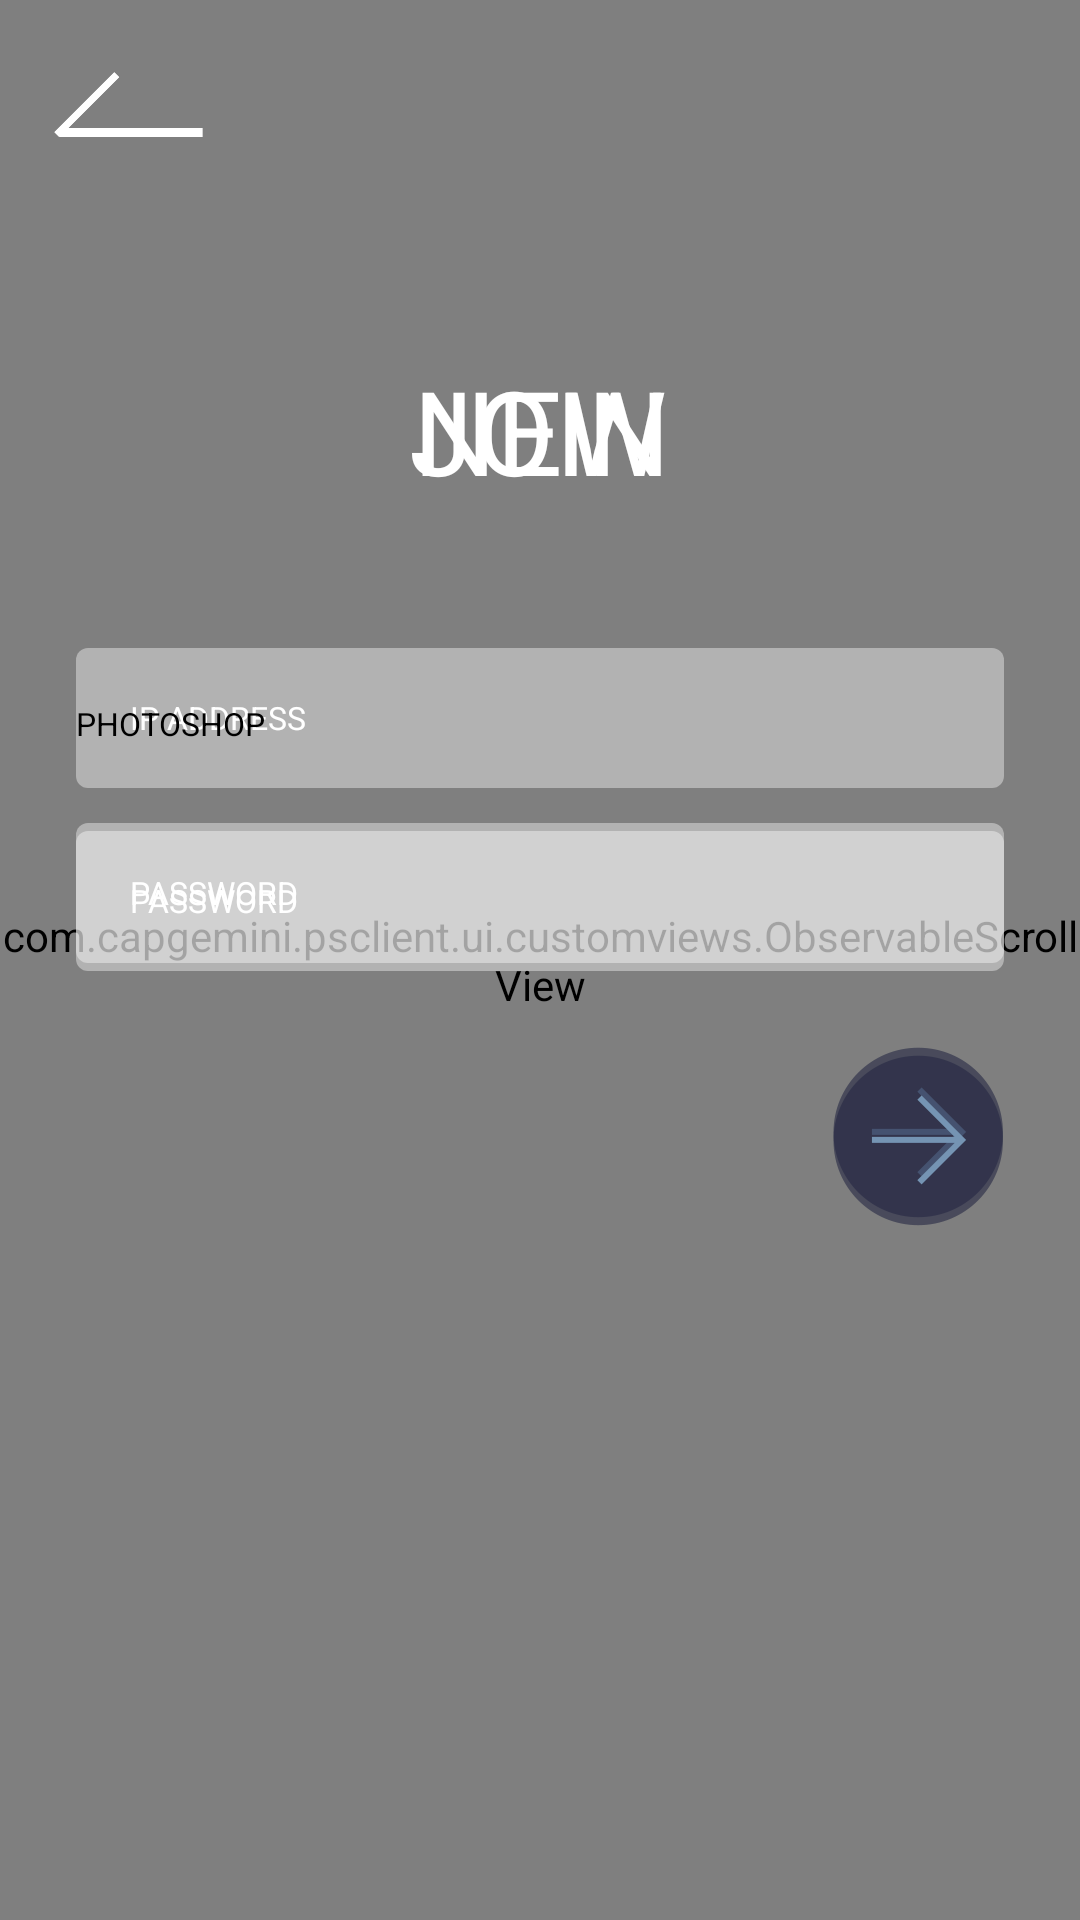

Reconstruct the res/layout file that produces this screen, plus the resources it refers to.
<!-- AndroidManifest.xml: application theme AppTheme -->
<!-- res/layout/activity_main.xml -->
<?xml version="1.0" encoding="utf-8"?>
<FrameLayout
    xmlns:android="http://schemas.android.com/apk/res/android"
    android:layout_width="match_parent"
    android:layout_height="match_parent"
    android:background="@mipmap/pic_homebg">

    <com.capgemini.psclient.ui.customviews.WaveView
        android:id="@+id/main_waveview"
        android:layout_width="match_parent"
        android:layout_height="match_parent"/>

    <include
        android:id="@+id/main_root"
        layout="@layout/layout_main_main"
        android:layout_width="match_parent"
        android:layout_height="match_parent"/>

    <include
        android:id="@+id/main_new"
        layout="@layout/layout_main_new"
        android:layout_width="match_parent"
        android:layout_height="match_parent"/>

    <include
        android:id="@+id/main_join"
        layout="@layout/layout_main_join"
        android:layout_width="match_parent"
        android:layout_height="match_parent"/>
</FrameLayout>
<!-- res/layout/layout_main_main.xml (included above) -->
<?xml version="1.0" encoding="utf-8"?>
<com.capgemini.psclient.ui.customviews.ObservableScrollView
    xmlns:android="http://schemas.android.com/apk/res/android"
    android:layout_width="match_parent"
    android:layout_height="match_parent"
    android:scrollbars="none">

    <LinearLayout
        android:layout_width="match_parent"
        android:layout_height="wrap_content"
        android:orientation="vertical">

        <RelativeLayout
            android:layout_width="match_parent"
            android:layout_height="wrap_content">

            <ImageView
                android:id="@+id/main_btn_setting"
                android:layout_width="wrap_content"
                android:layout_height="wrap_content"
                android:layout_alignParentRight="true"
                android:layout_alignParentTop="true"
                android:layout_marginRight="@dimen/px_52_to_dip"
                android:layout_marginTop="@dimen/px_90_to_dip"
                android:src="@mipmap/ic_launcher"/>

            <TextView
                android:id="@+id/SE"
                style="@style/text_in_main_page"
                android:layout_marginTop="@dimen/px_110_to_dip"
                android:text="SE"/>

            <TextView
                android:id="@+id/LECT"
                style="@style/text_in_main_page"
                android:layout_below="@id/SE"
                android:text="LECT"/>

            <TextView
                android:id="@+id/A"
                style="@style/text_in_main_page"
                android:layout_below="@id/LECT"
                android:text="A"/>

            <TextView
                android:id="@+id/CONNEC"
                style="@style/text_in_main_page"
                android:layout_below="@id/A"
                android:text="CONNEC"/>

            <TextView
                android:id="@+id/T"
                style="@style/text_in_main_page"
                android:layout_below="@id/CONNEC"
                android:text="T"/>

            <TextView
                android:id="@+id/ION"
                style="@style/text_in_main_page"
                android:layout_below="@id/T"
                android:text="ION"/>

            <ImageView
                android:id="@+id/main_btn_add_new"
                android:layout_width="wrap_content"
                android:layout_height="wrap_content"
                android:layout_alignBottom="@id/ION"
                android:layout_toRightOf="@id/ION"
                android:padding="@dimen/px_26_to_dip"
                android:src="@mipmap/btn_newconnection"/>
        </RelativeLayout>

        <com.capgemini.psclient.ui.customviews.ListViewInScrollView
            android:id="@+id/main_listview"
            android:layout_width="match_parent"
            android:layout_height="wrap_content"
            android:layout_marginLeft="@dimen/px_78_to_dip"
            android:layout_marginRight="@dimen/px_78_to_dip"
            android:layout_marginTop="@dimen/px_54_to_dip"
            android:divider="@null"
            android:listSelector="@color/full_transparent"/>
    </LinearLayout>
</com.capgemini.psclient.ui.customviews.ObservableScrollView>
<!-- res/layout/layout_main_new.xml (included above) -->
<?xml version="1.0" encoding="utf-8"?>
<RelativeLayout xmlns:android="http://schemas.android.com/apk/res/android"
                android:layout_width="match_parent"
                android:layout_height="match_parent">

    <ImageView
        android:id="@+id/main_new_back"
        android:layout_width="wrap_content"
        android:layout_height="wrap_content"
        android:paddingBottom="@dimen/px_66_to_dip"
        android:paddingLeft="@dimen/px_50_to_dip"
        android:paddingRight="@dimen/px_50_to_dip"
        android:paddingTop="@dimen/px_66_to_dip"
        android:src="@mipmap/btn_back"/>

    <TextView
        android:id="@+id/main_new_tv_new"
        android:layout_width="wrap_content"
        android:layout_height="wrap_content"
        android:layout_centerHorizontal="true"
        android:layout_marginTop="@dimen/px_326_to_dip"
        android:text="@string/main_new"
        android:textColor="@color/white"
        android:textSize="@dimen/px_108_to_sp"/>

    <EditText
        android:id="@+id/main_new_et_ip"
        style="@style/edittext_in_main_page"
        android:layout_below="@id/main_new_tv_new"
        android:layout_marginTop="@dimen/px_130_to_dip"
        android:digits="0123456789."
        android:hint="@string/ip_address"
        android:inputType="number"
        android:singleLine="true"/>

    <EditText
        android:id="@+id/main_new_et_password"
        style="@style/edittext_in_main_page"
        android:layout_below="@id/main_new_et_ip"
        android:layout_marginTop="@dimen/px_32_to_dip"
        android:hint="@string/password"
        android:inputType="textPassword"/>

    <ImageView
        android:id="@+id/main_new_btn_connect"
        android:layout_width="wrap_content"
        android:layout_height="wrap_content"
        android:layout_alignParentRight="true"
        android:layout_below="@id/main_new_et_password"
        android:layout_marginRight="@dimen/px_70_to_dip"
        android:layout_marginTop="@dimen/px_78_to_dip"
        android:src="@mipmap/btn_next"/>
</RelativeLayout>
<!-- res/layout/layout_main_join.xml (included above) -->
<?xml version="1.0" encoding="utf-8"?>
<RelativeLayout xmlns:android="http://schemas.android.com/apk/res/android"
                android:layout_width="match_parent"
                android:layout_height="match_parent">

    <ImageView
        android:id="@+id/main_join_back"
        android:layout_width="wrap_content"
        android:layout_height="wrap_content"
        android:paddingBottom="@dimen/px_66_to_dip"
        android:paddingLeft="@dimen/px_50_to_dip"
        android:paddingRight="@dimen/px_50_to_dip"
        android:paddingTop="@dimen/px_66_to_dip"
        android:src="@mipmap/btn_back"/>

    <TextView
        android:id="@+id/main_new_tv_join"
        android:layout_width="wrap_content"
        android:layout_height="wrap_content"
        android:layout_centerHorizontal="true"
        android:layout_marginTop="@dimen/px_326_to_dip"
        android:text="@string/main_join"
        android:textColor="@color/white"
        android:textSize="@dimen/px_108_to_sp"/>

    <TextView
        android:id="@+id/main_new_tv_name"
        android:layout_width="match_parent"
        android:layout_height="wrap_content"
        android:layout_below="@id/main_new_tv_join"
        android:layout_marginLeft="@dimen/px_70_to_dip"
        android:layout_marginRight="@dimen/px_70_to_dip"
        android:layout_marginTop="@dimen/px_180_to_dip"
        android:ellipsize="end"
        android:maxLines="1"
        android:text="PHOTOSHOP"
        android:textColor="@color/black"
        android:textSize="@dimen/px_30_to_sp"/>

    <EditText
        android:id="@+id/main_join_et_password"
        style="@style/edittext_in_main_page"
        android:layout_below="@id/main_new_tv_name"
        android:layout_marginTop="@dimen/px_80_to_dip"
        android:hint="@string/password"
        android:inputType="textPassword"/>

    <ImageView
        android:id="@+id/main_join_btn_connect"
        android:layout_width="wrap_content"
        android:layout_height="wrap_content"
        android:layout_alignParentRight="true"
        android:layout_below="@id/main_join_et_password"
        android:layout_marginRight="@dimen/px_70_to_dip"
        android:layout_marginTop="@dimen/px_78_to_dip"
        android:src="@mipmap/btn_next"/>
</RelativeLayout>
<!-- resources referenced by this layout -->
<resources>
  <color name="black">#FF000000</color>
  <color name="full_transparent">#00000000</color>
  <color name="white">#FFFFFFFF</color>
  <dimen name="px_108_to_sp">51.84sp</dimen>
  <dimen name="px_110_to_dip">52.80dp</dimen>
  <dimen name="px_130_to_dip">62.40dp</dimen>
  <dimen name="px_180_to_dip">86.40dp</dimen>
  <dimen name="px_26_to_dip">12.48dp</dimen>
  <dimen name="px_30_to_sp">14.40sp</dimen>
  <dimen name="px_326_to_dip">156.48dp</dimen>
  <dimen name="px_32_to_dip">15.36dp</dimen>
  <dimen name="px_50_to_dip">24.00dp</dimen>
  <dimen name="px_52_to_dip">24.96dp</dimen>
  <dimen name="px_54_to_dip">25.92dp</dimen>
  <dimen name="px_66_to_dip">31.68dp</dimen>
  <dimen name="px_70_to_dip">33.60dp</dimen>
  <dimen name="px_78_to_dip">37.44dp</dimen>
  <dimen name="px_80_to_dip">38.40dp</dimen>
  <dimen name="px_90_to_dip">43.20dp</dimen>
  <!-- mipmap btn_back: png bitmap (mipmap-xhdpi, 1176 bytes) -->
  <!-- mipmap btn_newconnection: png bitmap (mipmap-xhdpi, 2240 bytes) -->
  <!-- mipmap btn_next: png bitmap (mipmap-xhdpi, 3141 bytes) -->
  <!-- mipmap pic_homebg: jpg bitmap (mipmap-xhdpi, 118676 bytes) -->
  <string name="ip_address">IP ADDRESS</string>
  <string name="main_join">JOIN</string>
  <string name="main_new">NEW</string>
  <string name="password">PASSWORD</string>
  <style name="edittext_in_main_page">
          <item name="android:layout_width">match_parent</item>
          <item name="android:layout_height">@dimen/px_130_to_dip</item>
          <item name="android:background">@drawable/main_edittext_bg</item>
          <item name="android:textColor">@color/white</item>
          <item name="android:textSize">@dimen/px_30_to_sp</item>
          <item name="android:layout_marginLeft">@dimen/px_70_to_dip</item>
          <item name="android:layout_marginRight">@dimen/px_70_to_dip</item>
          <item name="android:gravity">center_vertical</item>
          <item name="android:paddingLeft">@dimen/px_50_to_dip</item>
          <item name="android:paddingRight">@dimen/px_50_to_dip</item>
          <item name="android:textColorHint">@color/white</item>
          <item name="android:maxLines">1</item>
      </style>
  <style name="text_in_main_page">
          <item name="android:layout_width">wrap_content</item>
          <item name="android:layout_height">wrap_content</item>
          <item name="android:textColor">@color/white</item>
          <item name="android:textSize">@dimen/px_108_to_sp</item>
          <item name="android:layout_marginLeft">@dimen/px_64_to_dip</item>
          <item name="android:includeFontPadding">false</item>
      </style>
  <style name="AppTheme" parent="Theme.AppCompat.Light.NoActionBar">
          
          <item name="colorPrimary">@color/colorPrimary</item>
          <item name="colorPrimaryDark">@color/colorPrimaryDark</item>
          <item name="colorAccent">@color/colorAccent</item>
  
          <item name="android:windowTranslucentStatus">true</item>
          <item name="android:windowTranslucentNavigation">true</item>
      </style>
  <!-- drawable main_edittext_bg (drawable) -->
  <?xml version="1.0" encoding="utf-8"?>
  <shape xmlns:android="http://schemas.android.com/apk/res/android"
         android:shape="rectangle">
      <solid android:color="@color/white_with_transparent_40"/>
      
      <corners android:radius="4dp"/>
  </shape>
  <dimen name="px_64_to_dip">30.72dp</dimen>
  <color name="colorPrimary">#3F51B5</color>
  <color name="colorPrimaryDark">#303F9F</color>
  <color name="colorAccent">#FF4081</color>
  <color name="white_with_transparent_40">#66FFFFFF</color>
</resources>
